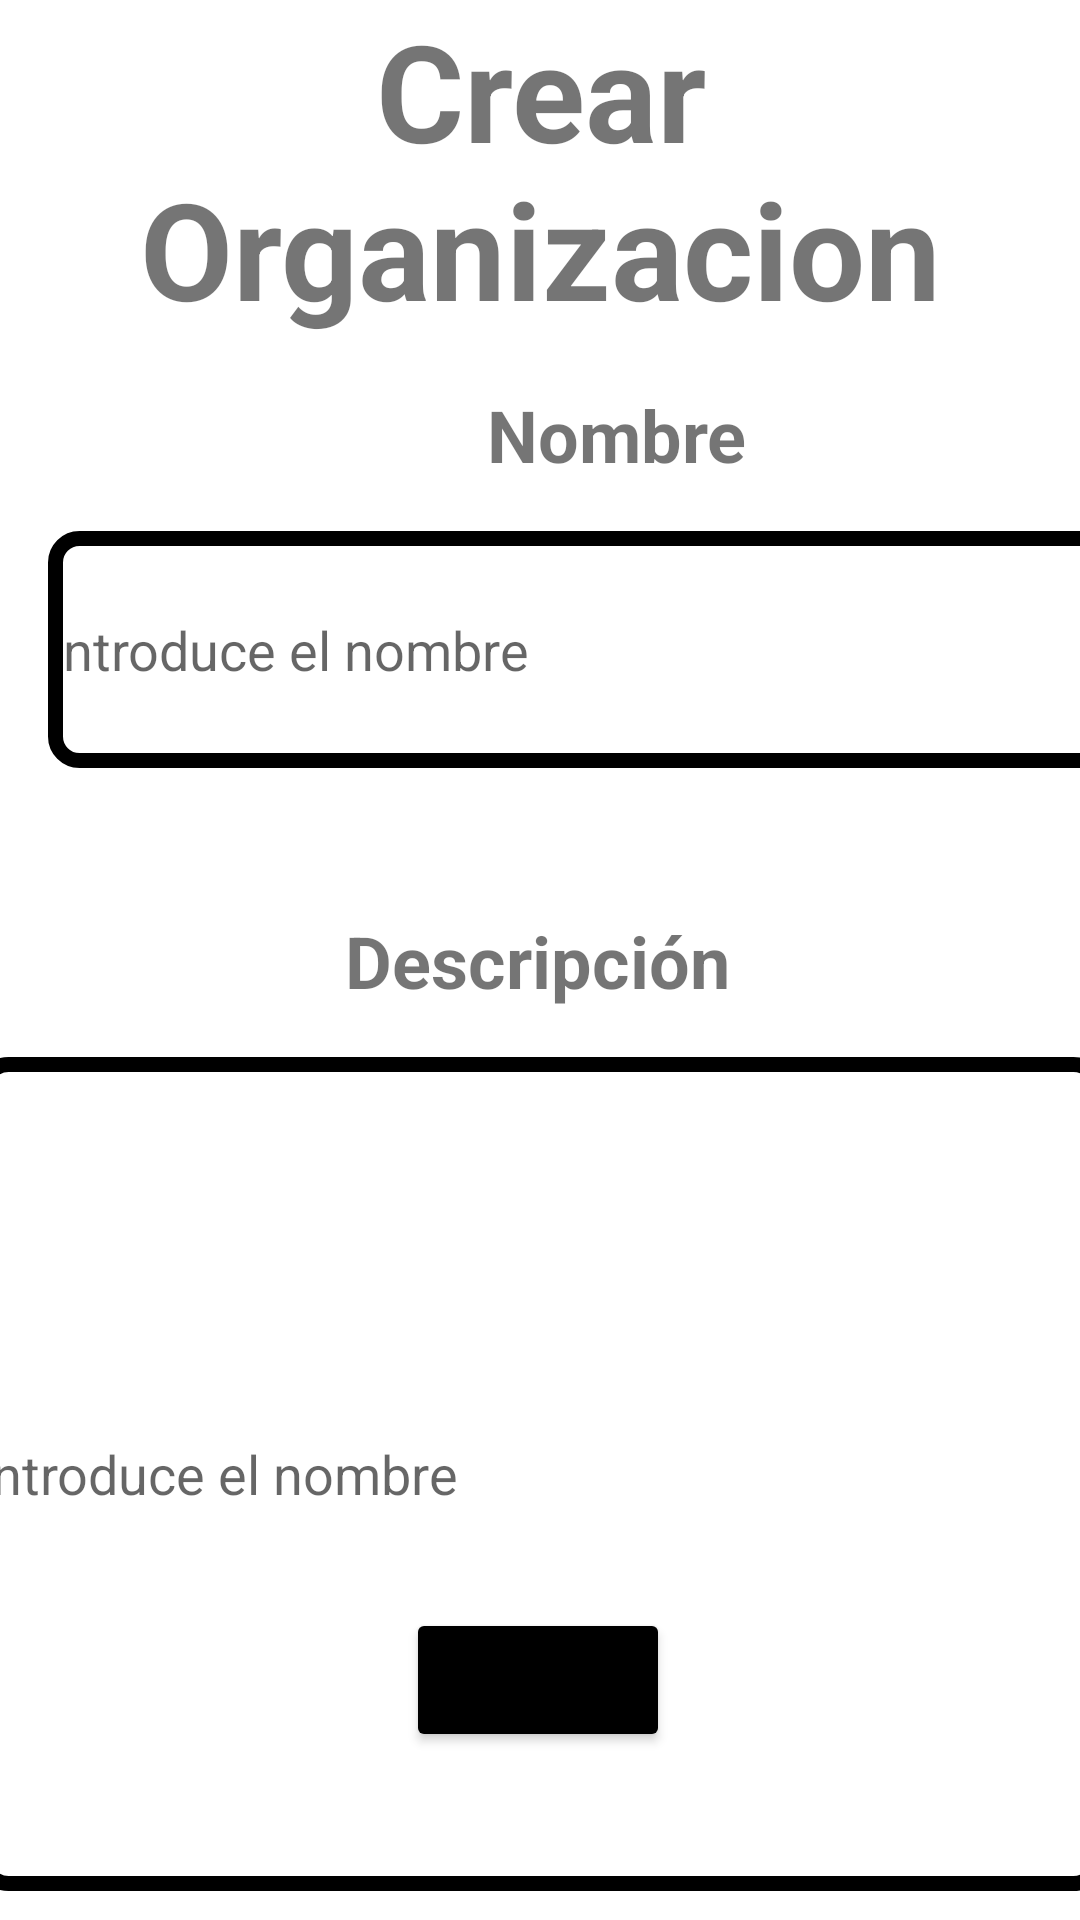

Layout XML and referenced resources for this Android screen:
<!-- AndroidManifest.xml: application theme Theme.ProjectFinal.NoActionBar -->
<!-- res/layout/fragment_organization.xml -->
<?xml version="1.0" encoding="utf-8"?>
<androidx.constraintlayout.widget.ConstraintLayout xmlns:android="http://schemas.android.com/apk/res/android"
    xmlns:app="http://schemas.android.com/apk/res-auto"
    xmlns:tools="http://schemas.android.com/tools"
    android:layout_width="match_parent"
    android:layout_height="match_parent"
    tools:context=".activities.ui.organization.OrganizationFragment">

    <TextView
        android:id="@+id/titleTextView"
        android:layout_width="0dp"
        android:layout_height="wrap_content"
        android:gravity="center"
        android:text="Crear Organizacion"
        android:textSize="45sp"
        android:textStyle="bold"
        app:layout_constraintEnd_toEndOf="parent"
        app:layout_constraintHorizontal_bias="1.0"
        app:layout_constraintStart_toStartOf="parent"
        app:layout_constraintTop_toTopOf="parent"
        app:layout_constraintVertical_chainStyle="packed" />

    <TextView
        android:id="@+id/nameTextView"
        android:layout_width="wrap_content"
        android:layout_height="wrap_content"
        android:layout_marginTop="16dp"
        android:text="Nombre"
        android:textSize="24sp"
        android:textStyle="bold"
        app:layout_constraintEnd_toEndOf="@+id/editTextTitle"
        app:layout_constraintStart_toStartOf="@+id/editTextTitle"
        app:layout_constraintTop_toBottomOf="@+id/titleTextView" />

    <EditText
        android:id="@+id/editTextTitle"
        android:layout_width="379dp"
        android:layout_height="79dp"
        android:layout_margin="16dp"
        android:layout_marginTop="80dp"
        android:background="@drawable/txt_background"
        android:inputType="textMultiLine"
        android:hint="Introduce el nombre"
        app:layout_constraintEnd_toEndOf="parent"
        app:layout_constraintHorizontal_bias="0.0"
        app:layout_constraintStart_toStartOf="parent"
        app:layout_constraintTop_toBottomOf="@+id/nameTextView" />

    <TextView
        android:id="@+id/nameTextView2"
        android:layout_width="wrap_content"
        android:layout_height="wrap_content"
        android:layout_marginTop="48dp"
        android:text="Descripción"
        android:textSize="24sp"
        android:textStyle="bold"
        app:layout_constraintEnd_toEndOf="@+id/editTextDescription"
        app:layout_constraintHorizontal_bias="0.497"
        app:layout_constraintStart_toStartOf="@+id/editTextDescription"
        app:layout_constraintTop_toBottomOf="@+id/editTextTitle" />

    <EditText
        android:id="@+id/editTextDescription"
        android:layout_width="376dp"
        android:layout_height="278dp"
        android:layout_margin="16dp"
        android:background="@drawable/txt_background"
        android:inputType="textMultiLine"
        app:layout_constraintBottom_toTopOf="@+id/idCrearButton"
        app:layout_constraintEnd_toEndOf="parent"
        app:layout_constraintStart_toStartOf="parent"
        android:hint="Introduce el nombre"
        app:layout_constraintTop_toBottomOf="@+id/nameTextView2"
        app:layout_constraintVertical_bias="0.0" />

    <Button
        android:id="@+id/idCrearButton"
        android:layout_width="wrap_content"
        android:layout_height="wrap_content"
        android:layout_marginBottom="56dp"
        android:text="Crear"
        android:textSize="20sp"
        android:textStyle="bold"
        app:backgroundTint="#000000"
        app:layout_constraintBottom_toBottomOf="parent"
        app:layout_constraintEnd_toEndOf="parent"
        app:layout_constraintHorizontal_bias="0.498"
        app:layout_constraintStart_toStartOf="parent" />

</androidx.constraintlayout.widget.ConstraintLayout>
<!-- resources referenced by this layout -->
<resources>
  <!-- drawable txt_background (drawable) -->
  <shape xmlns:android="http://schemas.android.com/apk/res/android">
      <solid android:color="#FFFFFF"/> 
      <corners android:radius="8dp"/> 
      <stroke android:width="5dp" android:color="#000000"/> 
  </shape>
  <style name="Theme.ProjectFinal.NoActionBar">
          <item name="windowActionBar">false</item>
          <item name="windowNoTitle">true</item>
      </style>
</resources>
